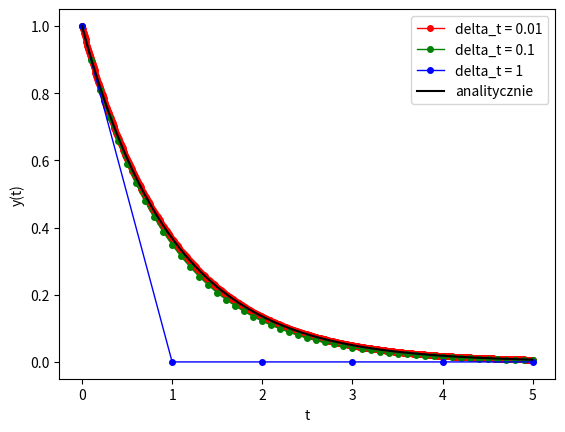
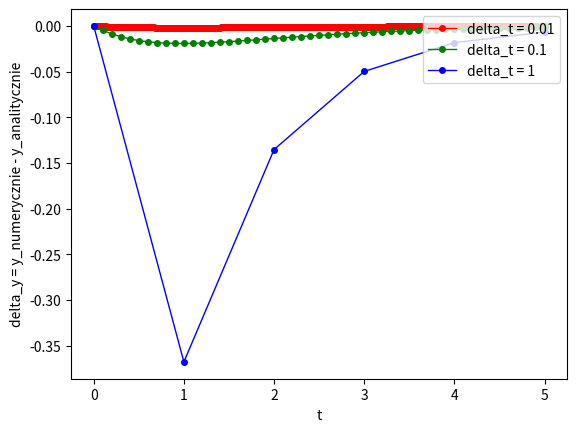
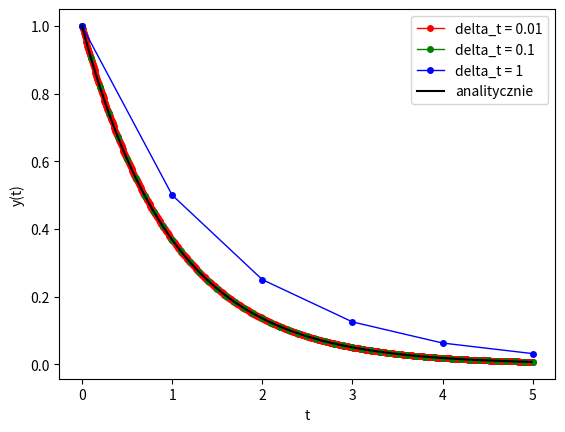
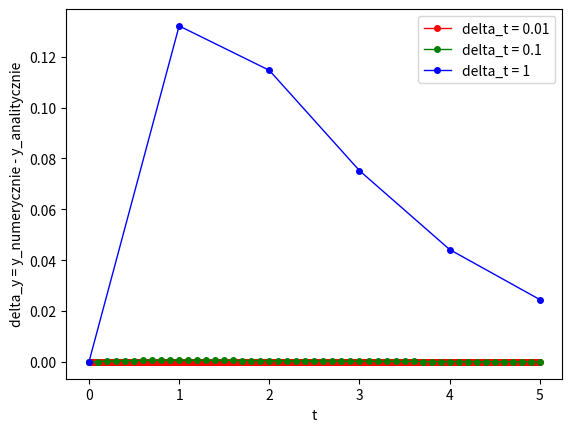
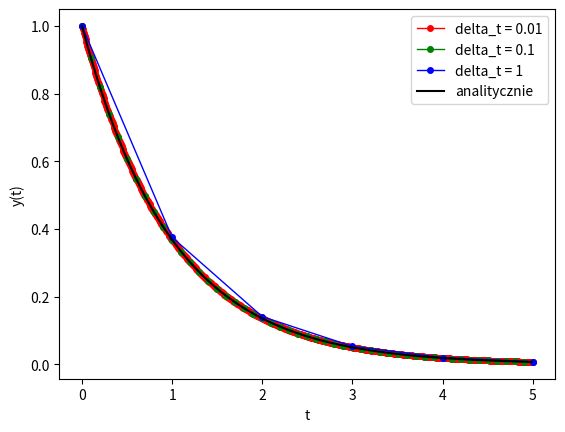
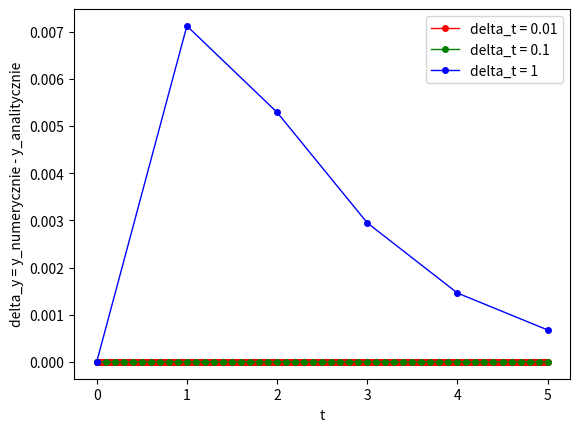
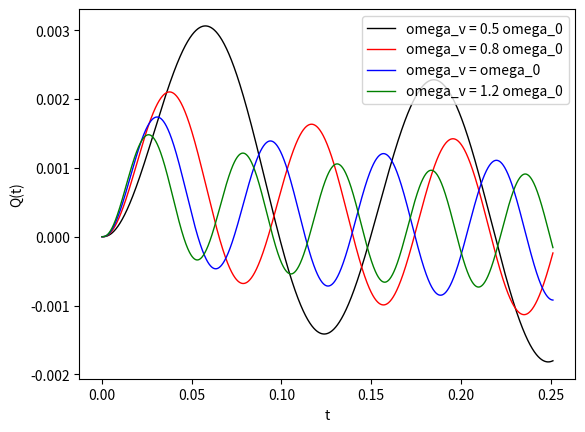

Write the Python code that produced these figures, in order.
import math
import matplotlib.pyplot as plt

def write_results_to_file(file, results):
    for xy in results:
        file.write(str(xy[0]) + "\t" + str(xy[1]) + "\n")
    file.write("\n\n")

def euler(y0, func, t_min, t_max, delta_t):
    xy = [(t_min, y0)]
    t = t_min
    y = y0
    while t + delta_t <= t_max:
        y = y + delta_t * func(t, y)
        t += delta_t
        xy.append((t, y))

    return xy

def rk2(y0, func, t_min, t_max, delta_t):
    xy = [(t_min, y0)]
    t = t_min
    y = y0
    while t + delta_t <= t_max:
        k1 = func(t, y)
        k2 = func(t + delta_t, y + delta_t * k1)
        y = y + delta_t * 0.5 * (k1 + k2)
        t += delta_t
        xy.append((t, y))

    return xy

def rk4(y0, func, t_min, t_max, delta_t):
    xy = [(t_min, y0)]
    t = t_min
    y = y0
    while t + delta_t <= t_max:
        k1 = func(t, y)
        k2 = func(t + delta_t * 0.5, y + delta_t * 0.5 * k1)
        k3 = func(t + delta_t * 0.5, y + delta_t * 0.5 * k2)
        k4 = func(t + delta_t, y + delta_t * k3)
        y = y + delta_t / 6 * (k1 + 2 * k2 + 2 * k3 + k4)
        t += delta_t
        xy.append((t, y))

    return xy

def rk4_rlc(q0, i0, func_v, t_min, t_max, delta_t, r, l, c, omega_v):
    xy = [(t_min, q0)]
    t = t_min
    q = q0
    i = i0
    while t + delta_t < t_max:
        kq1 = i
        ki1 = func_v(omega_v, t) / l - 1 / (l * c) * q - r / l * i
        kq2 = i + delta_t * 0.5 * ki1
        ki2 = func_v(omega_v, t + delta_t * 0.5) / l - 1 / (l * c) * (q + delta_t * 0.5 * kq1) - r / l * (i + delta_t * 0.5 * ki1)
        kq3 = i + delta_t * 0.5 * ki2
        ki3 = func_v(omega_v, t + delta_t * 0.5) / l - 1 / (l * c) * (q + delta_t * 0.5 * kq2) - r / l * (i + delta_t * 0.5 * ki2)
        kq4 = i + delta_t * 0.5 * ki3
        ki4 = func_v(omega_v, t + delta_t) / l - 1 / (l * c) * (q + delta_t * kq3) - r / l * (i + delta_t * ki3)
        q = q + delta_t / 6 * (kq1 + 2 * kq2 + 2 * kq3 + kq4)
        i = i + delta_t / 6 * (ki1 + 2 * ki2 + 2 * ki3 + ki4)
        t += delta_t
        xy.append((t, q))

    return xy


def main():
    def func_f(t, y):
        return -y

    def analytical(t):
        return  math.pow(math.e, -t)
    
    def plot3(xy1, xy2, xy3):
        plt.plot([xy[0] for xy in xy1], [xy[1] for xy in xy1], "ro-", label = "delta_t = 0.01", linewidth = 1, markersize = 4)
        plt.plot([xy[0] for xy in xy2], [xy[1] for xy in xy2], "go-", label = "delta_t = 0.1", linewidth = 1, markersize = 4)
        plt.plot([xy[0] for xy in xy3], [xy[1] for xy in xy3], "bo-", label = "delta_t = 1", linewidth = 1, markersize = 4)

    # Euler
    xy_euler001 = euler(1, func_f, 0, 5, 0.01)
    xy_euler01 = euler(1, func_f, 0, 5, 0.1)
    xy_euler1 = euler(1, func_f, 0, 5, 1)

    # with open("euler.dat", "w") as file:
    #     write_results_to_file(file, xy_euler001)
    #     write_results_to_file(file, xy_euler01)
    #     write_results_to_file(file, xy_euler1)

    plt.clf()
    plot3(xy_euler001, xy_euler01, xy_euler1)
    plt.plot([x / 100 for x in range(0, 500)], [analytical(x / 100) for x in range(0, 500)], "k-", label = "analitycznie")
    plt.legend(loc = "upper right")
    plt.xlabel("t")
    plt.ylabel("y(t)")
    plt.savefig("euler.png", dpi = 200)

    xy_euler001_delta = [(xy[0], xy[1] - analytical(xy[0])) for xy in xy_euler001]
    xy_euler01_delta = [(xy[0], xy[1] - analytical(xy[0])) for xy in xy_euler01]
    xy_euler1_delta = [(xy[0], xy[1] - analytical(xy[0])) for xy in xy_euler1]

    # with open("euler_delta.dat", "w") as file:
    #     write_results_to_file(file, xy_euler001_delta)
    #     write_results_to_file(file, xy_euler01_delta)
    #     write_results_to_file(file, xy_euler1_delta)

    plt.clf()
    plot3(xy_euler001_delta, xy_euler01_delta, xy_euler1_delta)
    plt.legend(loc = "upper right")
    plt.xlabel("t")
    plt.ylabel("delta_y = y_numerycznie - y_analitycznie")
    plt.savefig("euler_delta.png", dpi = 200)

    # RK2
    xy_rk2_001 = rk2(1, func_f, 0, 5, 0.01)
    xy_rk2_01 = rk2(1, func_f, 0, 5, 0.1)
    xy_rk2_1 = rk2(1, func_f, 0, 5, 1)

    # with open("rk2.dat", "w") as file:
    #     write_results_to_file(file, xy_rk2_001)
    #     write_results_to_file(file, xy_rk2_01)
    #     write_results_to_file(file, xy_rk2_1)

    xy_rk2_001_delta = [(xy[0], abs(xy[1] - analytical(xy[0]))) for xy in xy_rk2_001]
    xy_rk2_01_delta = [(xy[0], abs(xy[1] - analytical(xy[0]))) for xy in xy_rk2_01]
    xy_rk2_1_delta = [(xy[0], abs(xy[1] - analytical(xy[0]))) for xy in xy_rk2_1]

    plt.clf()
    plot3(xy_rk2_001, xy_rk2_01, xy_rk2_1)
    plt.plot([x / 100 for x in range(0, 500)], [analytical(x / 100) for x in range(0, 500)], "k-", label = "analitycznie")
    plt.legend(loc = "upper right")
    plt.xlabel("t")
    plt.ylabel("y(t)")
    plt.savefig("rk2.png", dpi = 200)

    # with open("rk2_delta.dat", "w") as file:
    #     write_results_to_file(file, xy_rk2_001_delta)
    #     write_results_to_file(file, xy_rk2_01_delta)
    #     write_results_to_file(file, xy_rk2_1_delta)

    plt.clf()
    plot3(xy_rk2_001_delta, xy_rk2_01_delta, xy_rk2_1_delta)
    plt.legend(loc = "upper right")
    plt.xlabel("t")
    plt.ylabel("delta_y = y_numerycznie - y_analitycznie")
    plt.savefig("rk2_delta.png", dpi = 200)

    # RK4
    xy_rk4_001 = rk4(1, func_f, 0, 5, 0.01)
    xy_rk4_01 = rk4(1, func_f, 0, 5, 0.1)
    xy_rk4_1 = rk4(1, func_f, 0, 5, 1)

    # with open("rk4.dat", "w") as file:
    #     write_results_to_file(file, xy_rk4_001)
    #     write_results_to_file(file, xy_rk4_01)
    #     write_results_to_file(file, xy_rk4_1)

    plt.clf()
    plot3(xy_rk4_001, xy_rk4_01, xy_rk4_1)
    plt.plot([x / 100 for x in range(0, 500)], [analytical(x / 100) for x in range(0, 500)], "k-", label = "analitycznie")
    plt.legend(loc = "upper right")
    plt.xlabel("t")
    plt.ylabel("y(t)")
    plt.savefig("rk4.png", dpi = 200)

    xy_rk4_001_delta = [(xy[0], abs(xy[1] - analytical(xy[0]))) for xy in xy_rk4_001]
    xy_rk4_01_delta = [(xy[0], abs(xy[1] - analytical(xy[0]))) for xy in xy_rk4_01]
    xy_rk4_1_delta = [(xy[0], abs(xy[1] - analytical(xy[0]))) for xy in xy_rk4_1]

    # with open("rk4_delta.dat", "w") as file:
    #     write_results_to_file(file, xy_rk4_001_delta)
    #     write_results_to_file(file, xy_rk4_01_delta)
    #     write_results_to_file(file, xy_rk4_1_delta)

    plt.clf()
    plot3(xy_rk4_001_delta, xy_rk4_01_delta, xy_rk4_1_delta)
    plt.legend(loc = "upper right")
    plt.xlabel("t")
    plt.ylabel("delta_y = y_numerycznie - y_analitycznie")
    plt.savefig("rk4_delta.png", dpi = 200)

    #RLC
    def func_v(omega_v, t):
        return 10 * math.sin(omega_v * t)
    
    q0 = 0
    i0 = 0
    r = 100
    l = 0.1
    c = 0.001
    omega_0 = 1 / math.sqrt(l * c)
    t0 = 2 * math.pi / omega_0
    t_min = 0
    t_max = 4 * t0
    delta_t = 0.0001
    
    xy_rlc_05 = rk4_rlc(q0, i0, func_v, t_min, t_max, delta_t, r, l, c, 0.5 * omega_0)
    xy_rlc_08 = rk4_rlc(q0, i0, func_v, t_min, t_max, delta_t, r, l, c, 0.8 * omega_0)
    xy_rlc_1 = rk4_rlc(q0, i0, func_v, t_min, t_max, delta_t, r, l, c, omega_0)
    xy_rlc_12 = rk4_rlc(q0, i0, func_v, t_min, t_max, delta_t, r, l, c, 1.2 * omega_0)
    
    # with open("rk4_rlc.dat", "w") as file:
    #     write_results_to_file(file, xy_rlc_05)
    #     write_results_to_file(file, xy_rlc_08)
    #     write_results_to_file(file, xy_rlc_1)
    #     write_results_to_file(file, xy_rlc_12)
        
    plt.clf()
    plt.plot([xy[0] for xy in xy_rlc_05], [xy[1] for xy in xy_rlc_05], "k-", label = "omega_v = 0.5 omega_0", linewidth = 1)
    plt.plot([xy[0] for xy in xy_rlc_08], [xy[1] for xy in xy_rlc_08], "r-", label = "omega_v = 0.8 omega_0", linewidth = 1)
    plt.plot([xy[0] for xy in xy_rlc_1], [xy[1] for xy in xy_rlc_1], "b-", label = "omega_v = omega_0", linewidth = 1)
    plt.plot([xy[0] for xy in xy_rlc_12], [xy[1] for xy in xy_rlc_12], "g-", label = "omega_v = 1.2 omega_0", linewidth = 1)
    plt.legend(loc = "upper right")
    plt.xlabel("t")
    plt.ylabel("Q(t)")
    plt.savefig("rk4_rlc.png", dpi = 200)

if __name__ == '__main__':
    main()
